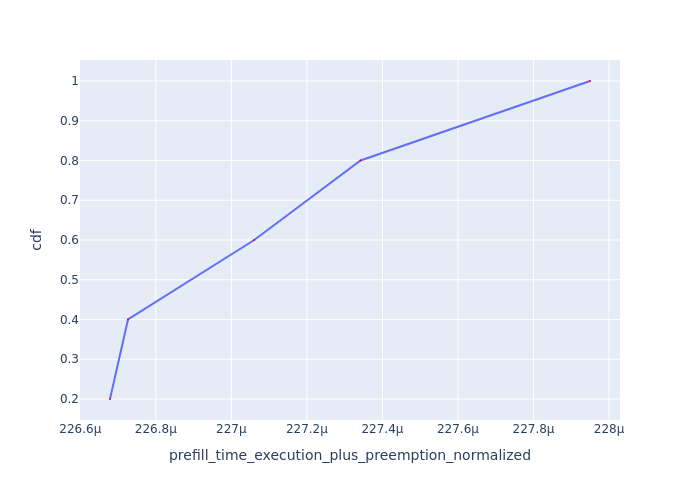

Data behind this chart, as committed beside it:
Request Id, prefill_time_execution_plus_preemption_n…, cdf
0_3, 0.0002267, 0.2
0_4, 0.0002267, 0.4
0_1, 0.0002271, 0.6
0_2, 0.0002273, 0.8
0_0, 0.0002279, 1.0
